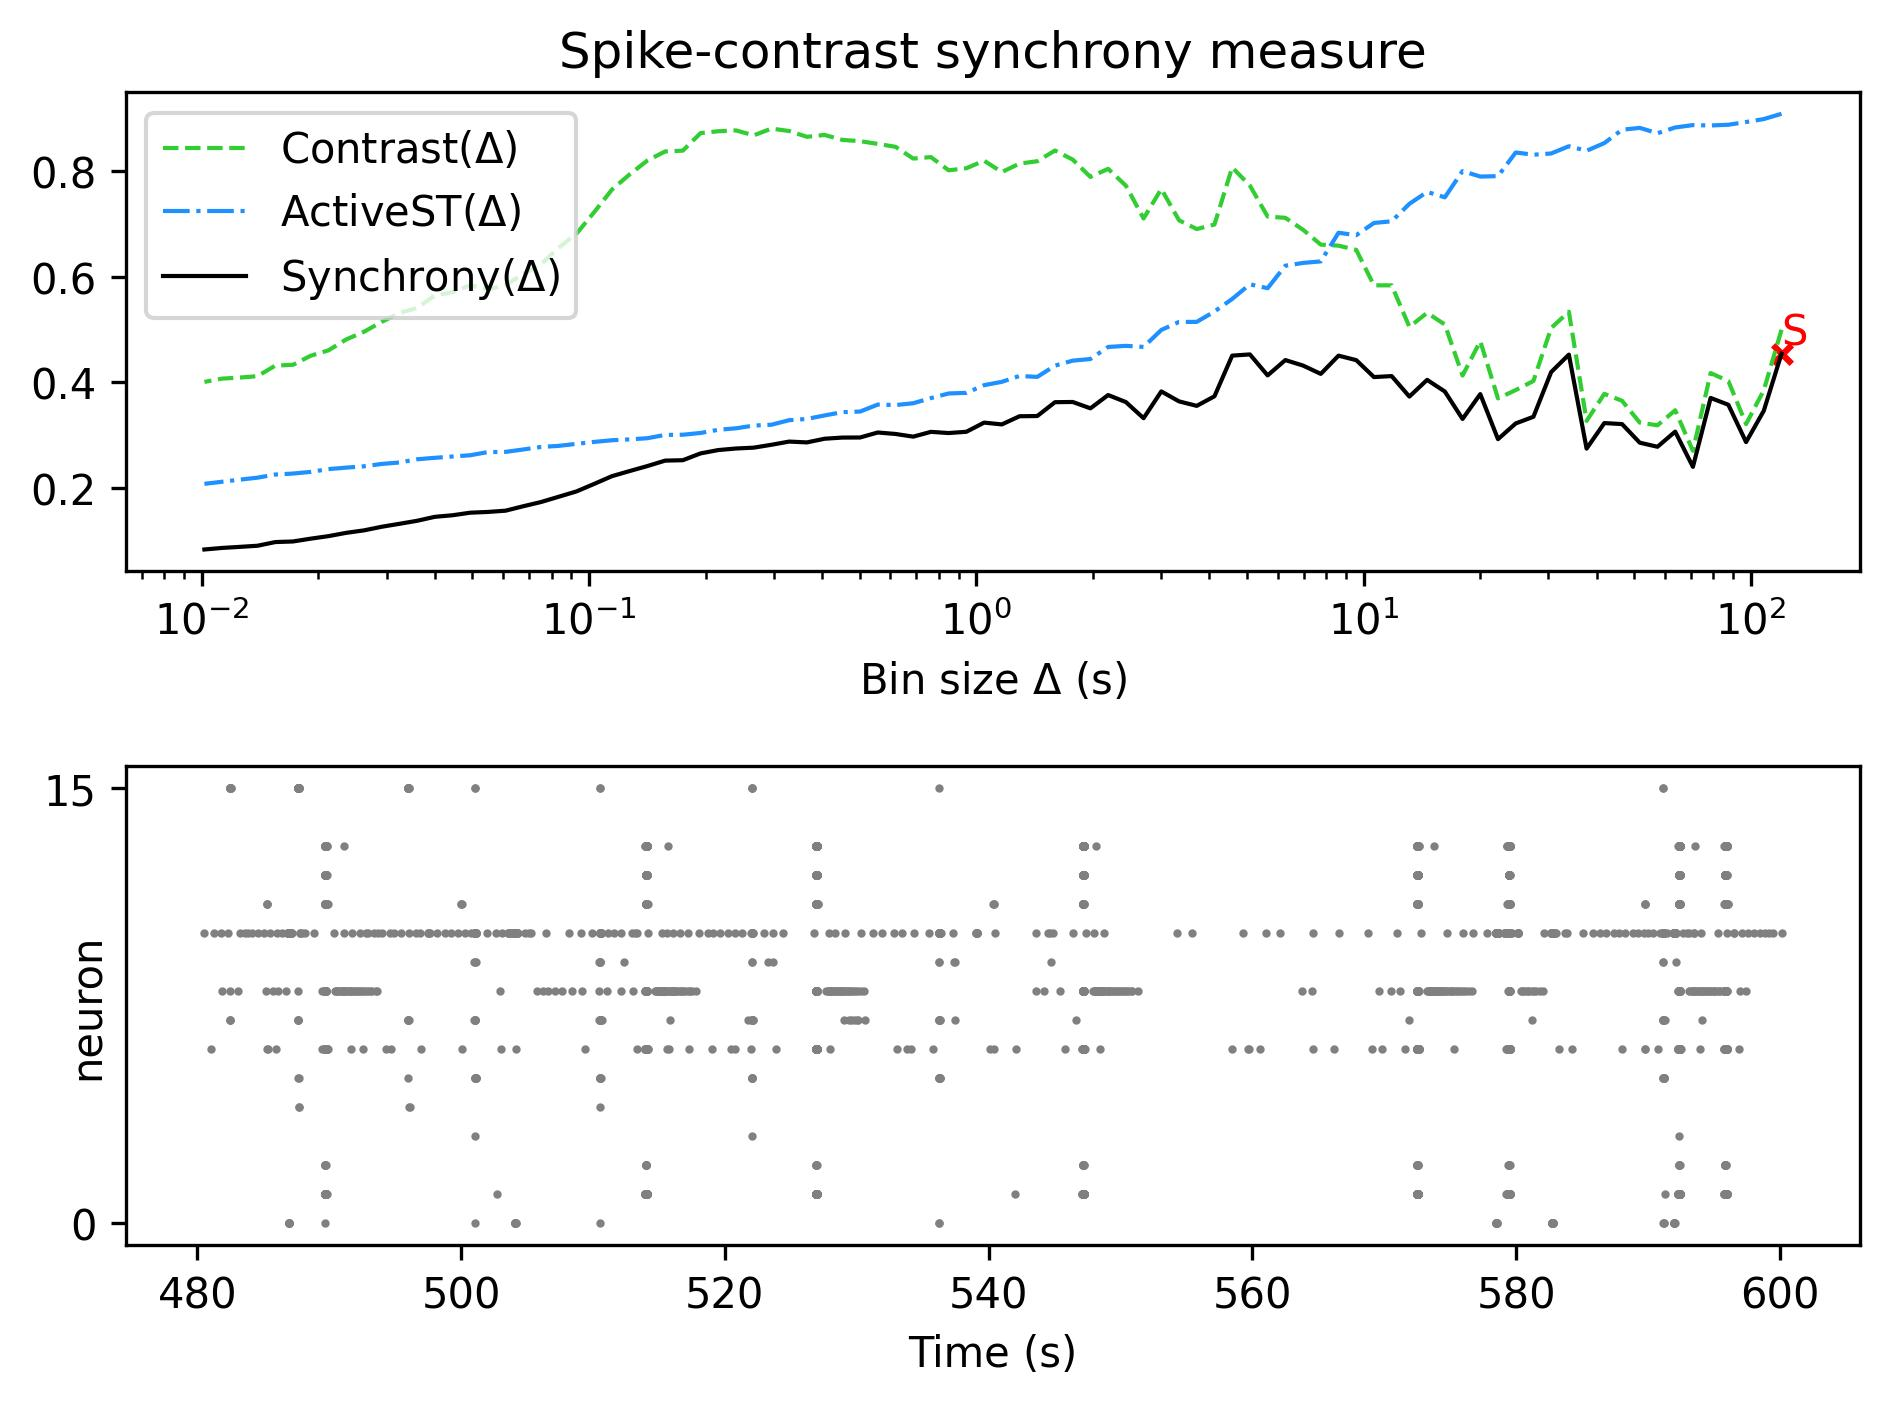

Source data for this figure (header and first rows):
, Spike-contrast (120.0 s), Spike-contrast (108.0 s), Spike-contrast (97.2 s), Spike-contrast (87.48 s), Spike-contrast (78.732 s), Spike-contrast (70.859 s), Spike-contrast (63.773 s), Spike-contrast (57.396 s), Spike-contrast (51.656 s), Spike-contrast (46.49 s), Spike-contrast (41.841 s), Spike-contrast (37.657 s), Spike-contrast (33.892 s), Spike-contrast (30.502 s), Spike-contrast (27.452 s), Spike-contrast (24.707 s), Spike-contrast (22.236 s), Spike-contrast (20.013 s), Spike-contrast (18.011 s), Spike-contrast (16.21 s), Spike-contrast (14.589 s), Spike-contrast (13.13 s), Spike-contrast (11.817 s)
0, 0.4544, 0.3463, 0.2869, 0.3576, 0.3706, 0.2399, 0.3067, 0.278, 0.2857, 0.321, 0.3229, 0.2745, 0.4527, 0.4196, 0.3349, 0.3222, 0.2924, 0.3778, 0.3307, 0.3828, 0.4048, 0.3731, 0.412
